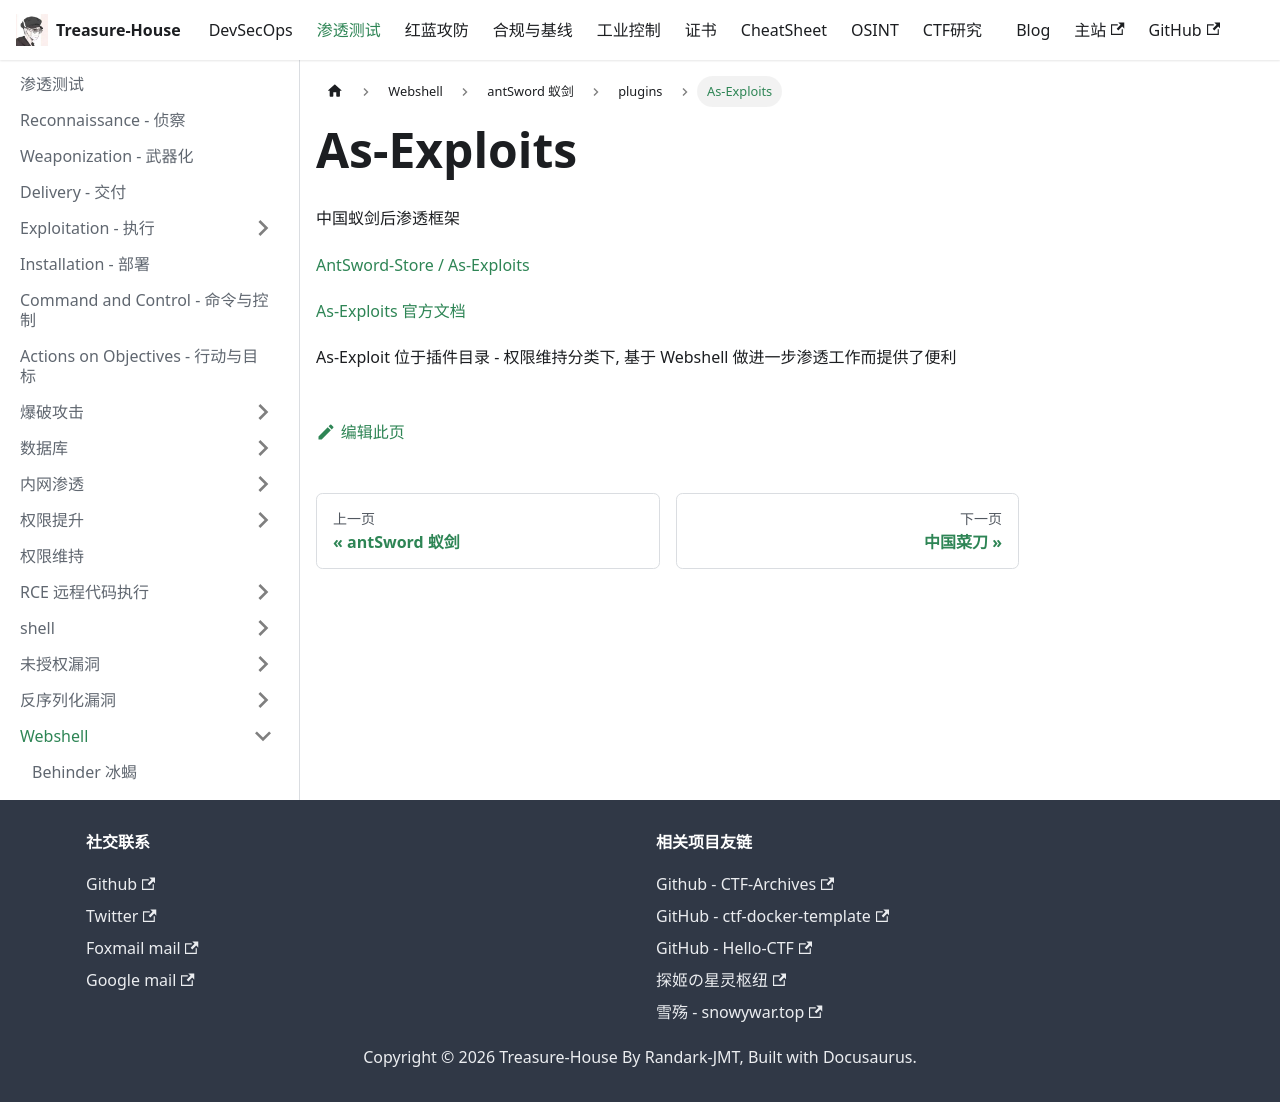

repository: Randark-JMT/Treasure-House · page: docs/Penetration/Webshell/antSword/plugins/As-Exploits/index.html · generator: docusaurus

# As-Exploits

中国蚁剑后渗透框架

[AntSword-Store / As-Exploits](https://github.com/AntSword-Store/As-Exploits)

[As-Exploits 官方文档](https://yzddmr6.com/posts/as-exploits/)

As-Exploit 位于插件目录 - 权限维持分类下, 基于 Webshell 做进一步渗透工作而提供了便利
